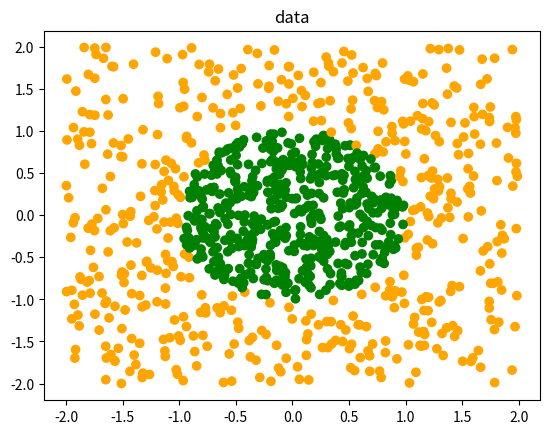

Reproduce this figure in Python.
import numpy as np
import math
import random
import matplotlib.pyplot as plt

DATA_NUM = 1000  # 你可以根据需要调整数据量
CIRCLE_RADIUS = 1.0 # 圆的半径 (假设圆心在 (0, 0))
SQUARE_LIMIT = 2.0   # 正方形区域的边界 (-2 to 2)

def tag_entry(x, y):
    """判断点 (x, y) 是否在半径为 CIRCLE_RADIUS 的圆内"""
    if x**2 + y**2 <= CIRCLE_RADIUS**2:
        return 1  # 圆内
    else:
        return 0  # 圆外

def create_round_data(num=DATA_NUM):
    """生成平衡的数据集，圆内点和圆外点数量大致相等"""
    points_inside = []
    points_outside = []
    num_inside_desired = num // 2  # 期望的圆内点数量 (大约一半)
    num_outside_desired = num - num_inside_desired # 期望的圆外点数量 (剩余部分)

    # 生成圆内点
    while len(points_inside) < num_inside_desired:
        x = random.uniform(-CIRCLE_RADIUS, CIRCLE_RADIUS) # 在包含圆的方形内随机取 x
        y = random.uniform(-CIRCLE_RADIUS, CIRCLE_RADIUS) # 在包含圆的方形内随机取 y
        if tag_entry(x, y) == 1: # 检查是否在圆内
            points_inside.append([x, y, 1]) # 添加圆内点，标签为 1

    # 生成圆外点
    while len(points_outside) < num_outside_desired:
        x = random.uniform(-SQUARE_LIMIT, SQUARE_LIMIT) # 在正方形区域内随机取 x
        y = random.uniform(-SQUARE_LIMIT, SQUARE_LIMIT) # 在正方形区域内随机取 y
        if tag_entry(x, y) == 0: # 检查是否在圆外
            points_outside.append([x, y, 0]) # 添加圆外点，标签为 0

    # 合并圆内点和圆外点列表
    entry_list = points_inside + points_outside

    # 转换为 NumPy 数组并打乱顺序 (可选，但通常推荐)
    entry_array = np.array(entry_list)
    np.random.shuffle(entry_array) # 原地打乱数组

    return entry_array


def plot_data(data, title):
    color = []
    for i in data[:, 2]:
        if i == 0:
            color.append('orange')
        else:
            color.append('green')
    plt.title(title)
    # plt.figure(figsize=(8, 8))
    plt.scatter(data[:, 0], data[:, 1], c=color)
    plt.show()


def main():
    data = create_round_data(1000)
    plot_data(data, 'data')

if __name__ == '__main__':
    main()